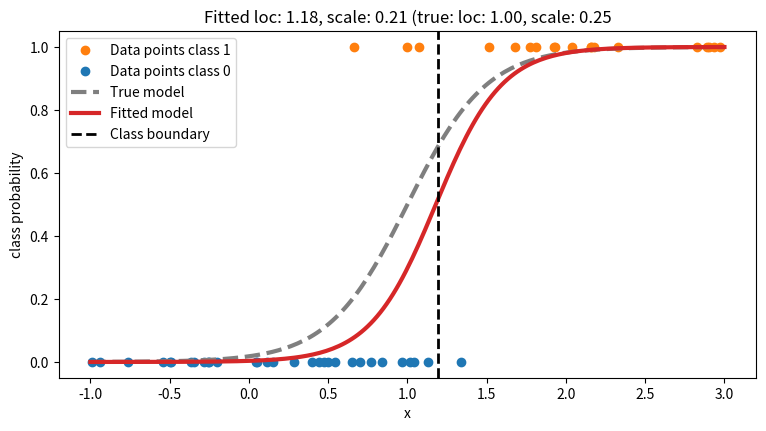

The script that saved this image: (Note: this script raises an exception after producing the figure.)
# coding: utf-8
"""
Example plots for a logit function and how you can't simply fit a straight line
to categorial data
"""
import numpy as np
import matplotlib.pyplot as plt
import scipy.optimize as sco


def sigmoid_func(x, mu, sigma):
    return 1. / (1. + np.exp(-(x - mu) / sigma))


# Generate some data points from a logisitic model
rng = np.random.RandomState(1337)
# Draw categorial data from logistic (sigmoid) function
mu = 1
sigma = 0.25
x = rng.uniform(-1, 3, size=50)
probs = sigmoid_func(x, mu, sigma)
u = rng.uniform(size=len(x))
m = probs > u
y = np.zeros_like(x, dtype=int)
y[m] = 1


# Perform the logistic regression manually using the LLH
def neglogllh(params):
    mu, sigma = params
    p = sigmoid_func(x, mu, sigma)
    # Just for numerical sanity
    p[p < 1e-5] = 1e-5
    p[p > 1 - 1e-5] = 1 - 1e-5
    return -np.sum(y * np.log(p) + (1. - y) * np.log(1. - p))


theta0 = [2, 0.5]
res = sco.minimize(neglogllh, theta0)
bf_mu, bf_sigma = res.x[0], res.x[1]

# Plot
x_plot = np.linspace(-1, 3, 200)
y_plot = sigmoid_func(x_plot, mu, sigma)
y_plot_est = sigmoid_func(x_plot, bf_mu, bf_sigma)
decision_boundary = x_plot[np.where(y_plot_est > 0.5)[0][0]]

fig, ax = plt.subplots(1, 1, figsize=(9, 4.5))

plt.title("Fitted loc: {:.2f}, scale: {:.2f} ".format(bf_mu, bf_sigma)
          + "(true: loc: {:.2f}, scale: {:.2f}".format(mu, sigma))
ax.plot(x[m], y[m], ls="", marker="o", c="C1", label="Data points class 1")
ax.plot(x[~m], y[~m], ls="", marker="o", c="C0", label="Data points class 0")
ax.plot(x_plot, y_plot, c="C7", lw=3, ls="--", label="True model")
ax.plot(x_plot, y_plot_est, c="C3", lw=3, label="Fitted model")
ax.axvline(
    decision_boundary, 0, 1, c="k", lw=2, ls="--", label="Class boundary")

ax.set_xlabel("x")
ax.set_ylabel("class probability")
ax.legend()

plt.savefig("../build/assets/02-img-logistic_regression.png", dpi=200)
# plt.show()
